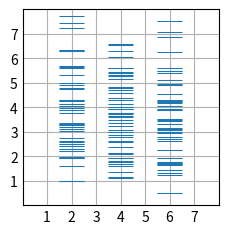

Here is the Python script that generated this plot:
import matplotlib.pyplot as plt
import numpy as np

plt.style.use('_mpl-gallery')

# make data:
np.random.seed(1)
x = [2, 4, 6]
D = np.random.gamma(4, size=(3, 50))

# plot:
fig, ax = plt.subplots()

ax.eventplot(D, orientation="vertical", lineoffsets=x, linewidth=0.75)

ax.set(xlim=(0, 8), xticks=np.arange(1, 8),
       ylim=(0, 8), yticks=np.arange(1, 8))

plt.show()